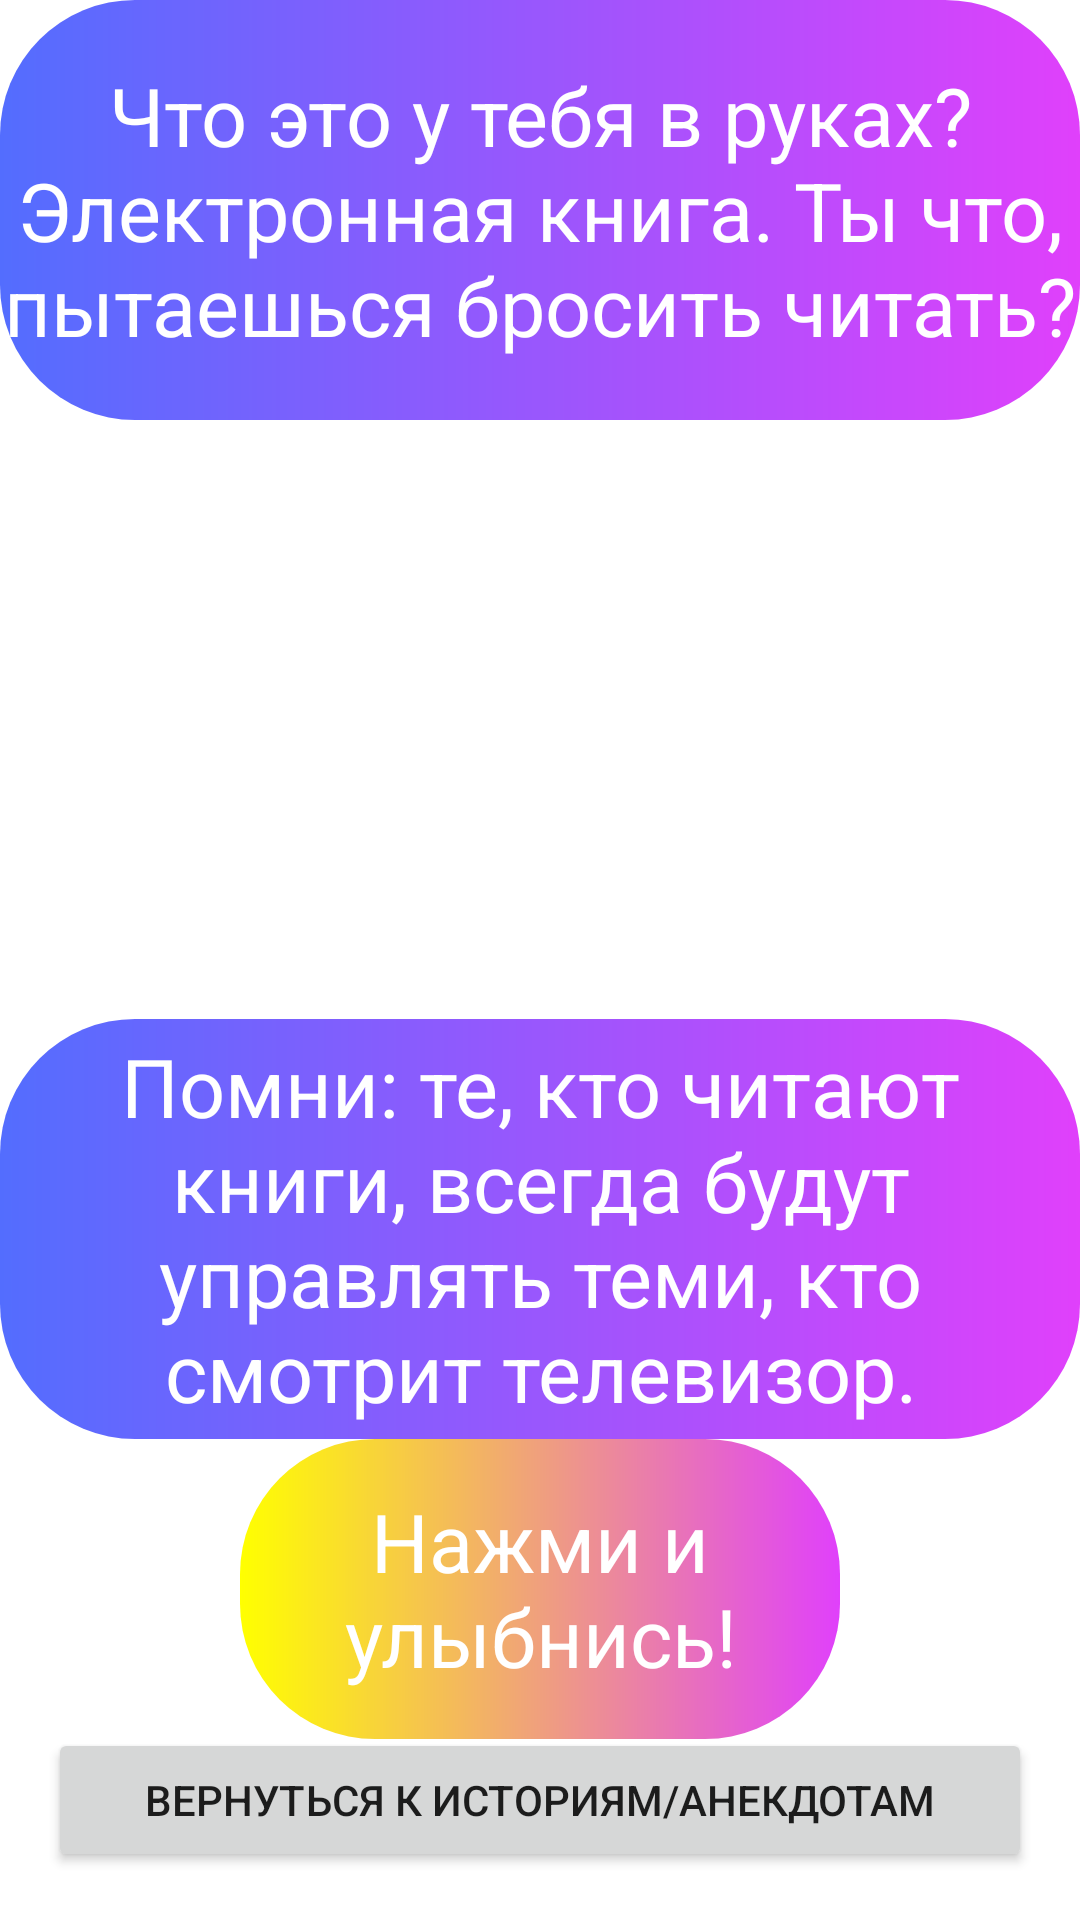

Write the Android layout XML for this screen, with the resource values it uses.
<!-- AndroidManifest.xml: application theme Theme.FunnyQuotesApplication -->
<!-- res/layout/funnyactivity.xml -->
<?xml version="1.0" encoding="utf-8"?>
<androidx.constraintlayout.widget.ConstraintLayout xmlns:android="http://schemas.android.com/apk/res/android"
    xmlns:app="http://schemas.android.com/apk/res-auto"
    xmlns:tools="http://schemas.android.com/tools"
    android:layout_width="match_parent"
    android:layout_height="match_parent"
    tools:context=".MainActivity2">

    <ImageView
        android:id="@+id/imageView"
        android:layout_width="match_parent"
        android:layout_height="match_parent"
        android:scaleType="centerCrop"
        android:src="@drawable/bookfon"
        tools:ignore="ContentDescription" />

    <TextView
        android:id="@+id/joke1"
        android:layout_width="match_parent"
        android:layout_height="140dp"
        android:layout_gravity="center_vertical"
        android:background="@drawable/shape"
        android:gravity="center"
        android:text="@string/joke1"
        android:textColor="#ffffff"
        android:textSize="27sp"
        tools:ignore="MissingConstraints" />

    <ImageView
        android:id="@+id/imageView1"
        android:layout_width="190dp"
        android:layout_height="190dp"
        android:scaleType="centerCrop"
        android:src="@drawable/smile"
        app:layout_constraintBottom_toBottomOf="@+id/imageView"
        app:layout_constraintEnd_toEndOf="parent"
        app:layout_constraintHorizontal_bias="0.497"
        app:layout_constraintStart_toStartOf="parent"
        app:layout_constraintTop_toTopOf="parent"
        app:layout_constraintVertical_bias="0.341"
        tools:ignore="ContentDescription,MissingConstraints" />

    <TextView
        android:id="@+id/joke2"
        android:layout_width="match_parent"
        android:layout_height="140dp"
        android:layout_gravity="center_vertical"
        android:background="@drawable/shape"
        android:gravity="center"
        android:text="@string/joke2"
        android:textColor="#ffffff"
        android:textSize="27sp"
        app:layout_constraintTop_toBottomOf="@id/imageView1"
        app:layout_constraintBottom_toTopOf="@id/smile"
        tools:ignore="MissingConstraints" />

    <TextView
        android:id="@+id/smile"
        android:layout_width="200dp"
        android:layout_height="100dp"
        android:layout_gravity="center_vertical"
        android:background="@drawable/new_shape"
        android:gravity="center"
        android:text="@string/Click_and_smile"
        android:textColor="#ffffff"
        android:textSize="27sp"
        app:layout_constraintBottom_toTopOf="@+id/button_return"
        app:layout_constraintEnd_toEndOf="parent"
        app:layout_constraintStart_toStartOf="parent"
        app:layout_constraintTop_toBottomOf="@id/joke2"
        tools:ignore="MissingConstraints" />

    <Button
        android:id="@+id/button_return"
        android:layout_width="match_parent"
        android:layout_height="wrap_content"
        android:layout_margin="16dp"
        android:text="@string/return_to_quotes"
        app:layout_constraintBottom_toBottomOf="parent"/>
</androidx.constraintlayout.widget.ConstraintLayout>
<!-- resources referenced by this layout -->
<resources>
  <!-- drawable new_shape (drawable) -->
  <?xml version="1.0" encoding="utf-8"?>
  <shape xmlns:android="http://schemas.android.com/apk/res/android"
      android:shape="rectangle">
      <gradient
          android:endColor="#E040FB"
          android:startColor="#FFFF00">
  
      </gradient>
  
      <corners
          android:topLeftRadius="45dp"
          android:topRightRadius="45dp"
          android:bottomLeftRadius="45dp"
          android:bottomRightRadius="45dp"
  
          >
      </corners>
  
  </shape>
  <!-- drawable shape (drawable) -->
  <?xml version="1.0" encoding="utf-8"?>
  <shape xmlns:android="http://schemas.android.com/apk/res/android"
      android:shape="rectangle">
      <gradient
          android:endColor="#E040FB"
          android:startColor="#536DFE">
  
      </gradient>
  
  <corners
      android:topLeftRadius="45dp"
      android:topRightRadius="45dp"
      android:bottomLeftRadius="45dp"
      android:bottomRightRadius="45dp"
  
      >
  </corners>
  
  </shape>
  <string name="Click_and_smile">Нажми и улыбнись!</string>
  <string name="joke1">Что это у тебя в руках? Электронная книга. Ты что, пытаешься бросить читать?</string>
  <string name="joke2">Помни: те, кто читают книги, всегда будут управлять теми, кто смотрит телевизор.</string>
  <string name="return_to_quotes">Вернуться к историям/анекдотам</string>
  <style name="Theme.FunnyQuotesApplication" parent="Theme.MaterialComponents.DayNight.DarkActionBar">
          
          <item name="colorPrimary">@color/purple_500</item>
          <item name="colorPrimaryVariant">@color/purple_700</item>
          <item name="colorOnPrimary">@color/white</item>
          
          <item name="colorSecondary">@color/teal_200</item>
          <item name="colorSecondaryVariant">@color/teal_700</item>
          <item name="colorOnSecondary">@color/black</item>
          
          <item name="android:statusBarColor" tools:targetApi="l">?attr/colorPrimaryVariant</item>
          
      </style>
  <!-- not gathered from this repository: default colours our renderer supplied (Android Studio template values) -->
  <color name="purple_500">#FF6200EE</color>
  <color name="purple_700">#FF3700B3</color>
  <color name="teal_200">#FF03DAC5</color>
  <color name="teal_700">#FF018786</color>
  <color name="black">#FF000000</color>
  <color name="white">#FFFFFFFF</color>
</resources>
